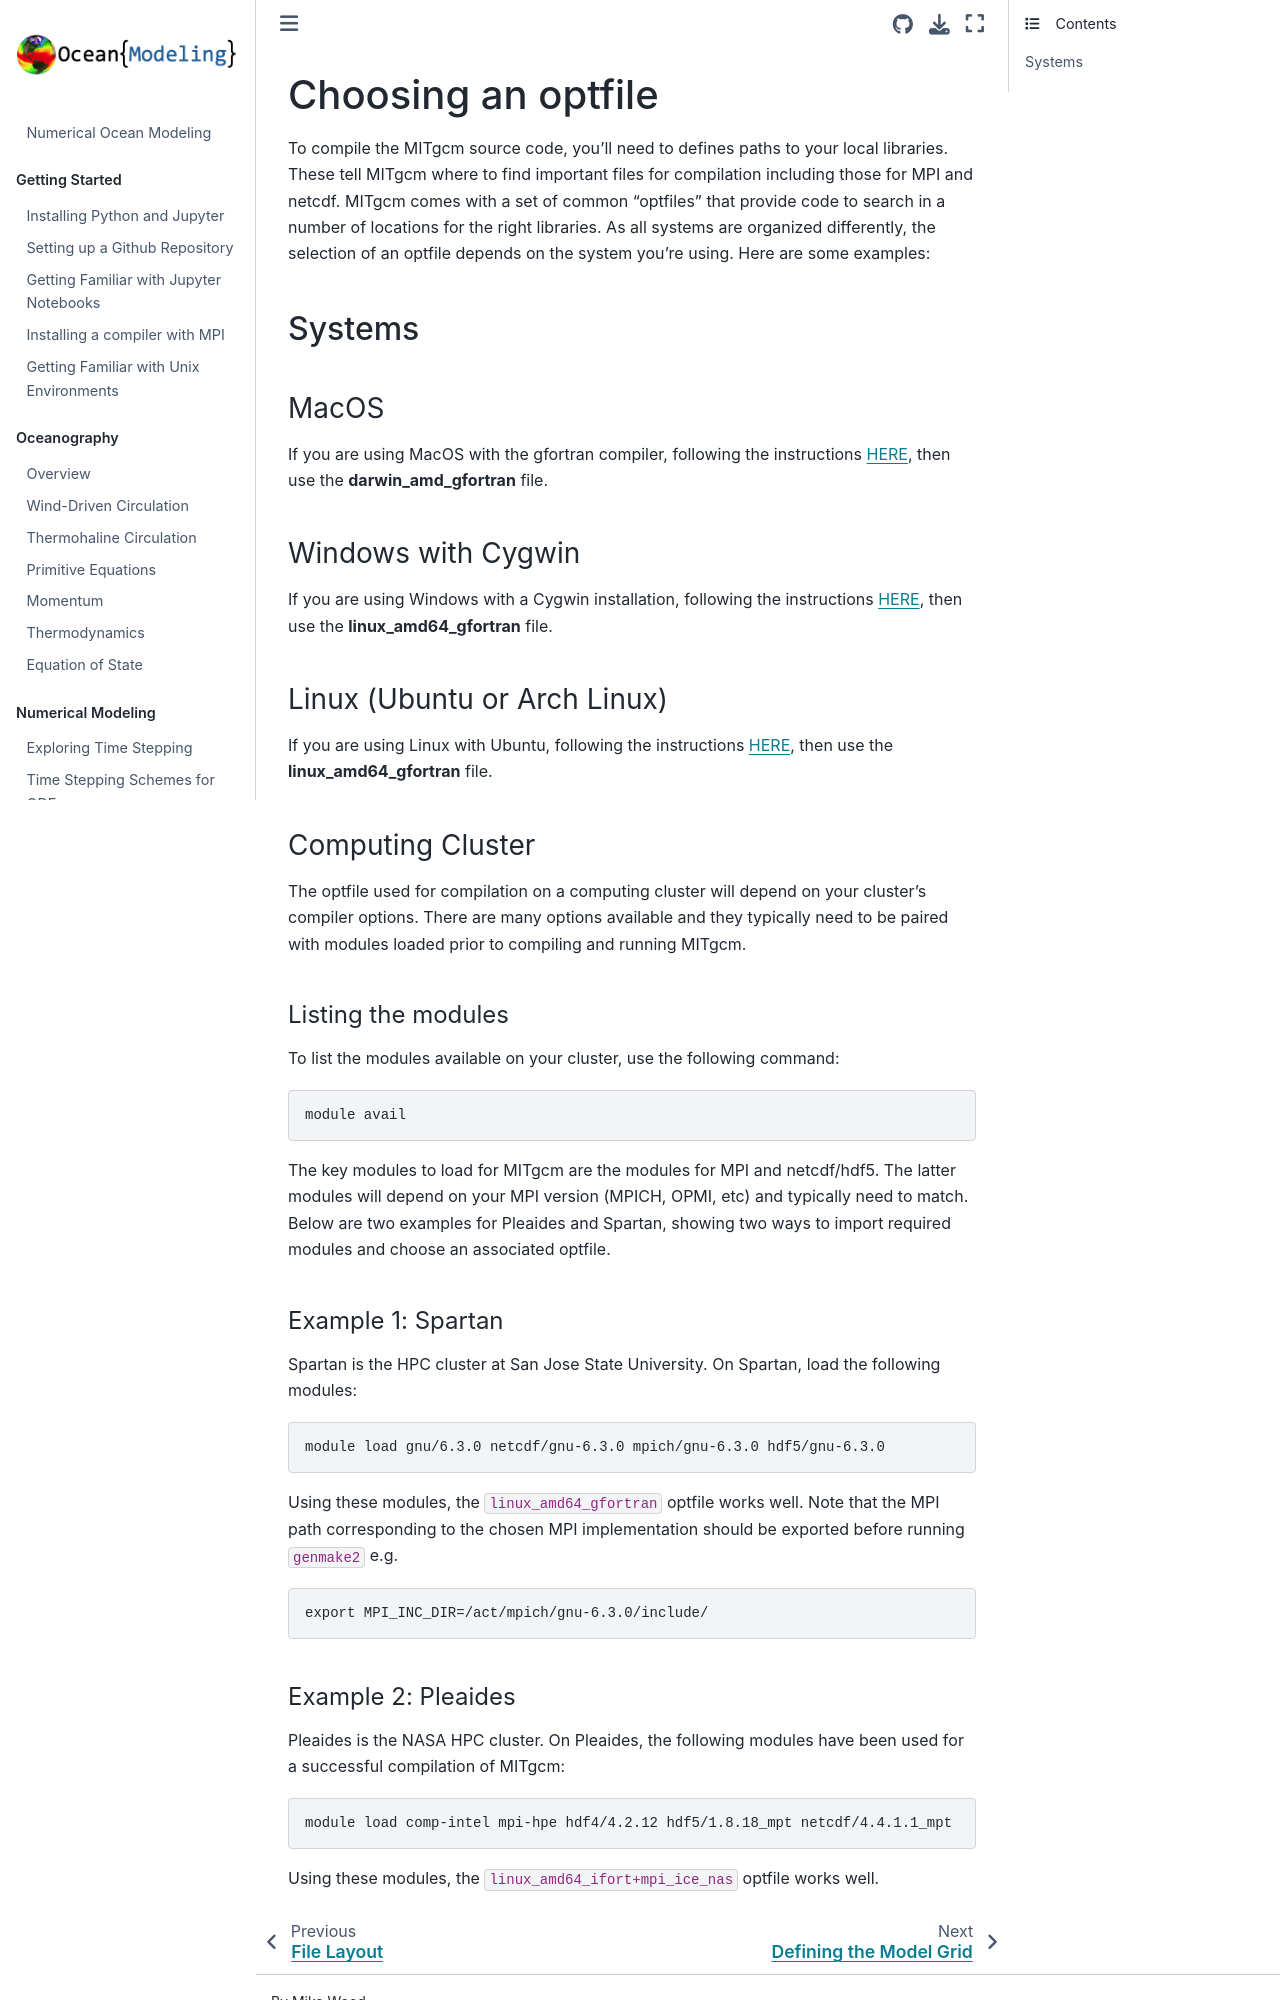

repository: ProfMikeWood/ocean_modeling_book · page: mitgcm/choosing_an_optfile.html · generator: jekyll

# Choosing an optfile

To compile the MITgcm source code, you'll need to defines paths to your local libraries. These tell MITgcm where to find important files for compilation including those for MPI and netcdf. MITgcm comes with a set of common "optfiles" that provide code to search in a number of locations for the right libraries. As all systems are organized differently, the selection of an optfile depends on the system you're using. Here are some examples:


## Systems

### MacOS
If you are using MacOS with the gfortran compiler, following the instructions [HERE](https://profmikewood.github.io/ocean_modeling_book/getting_started/installing_compiler_and_mpi.html#installation-on-a-mac), then use the **darwin_amd_gfortran** file.

### Windows with Cygwin
If you are using Windows with a Cygwin installation, following the instructions [HERE](https://profmikewood.github.io/ocean_modeling_book/getting_started/installing_compiler_and_mpi.html#installation-on-a-windows-using-cygwin), then use the **linux_amd64_gfortran** file.

### Linux (Ubuntu or Arch Linux)
If you are using Linux with Ubuntu, following the instructions [HERE](https://profmikewood.github.io/ocean_modeling_book/getting_started/installing_compiler_and_mpi.html), then use the **linux_amd64_gfortran** file.

### Computing Cluster
The optfile used for compilation on a computing cluster will depend on your cluster's compiler options. There are many options available and they typically need to be paired with modules loaded prior to compiling and running MITgcm.

#### Listing the modules
To list the modules available on your cluster, use the following command:
```
module avail
```

The key modules to load for MITgcm are the modules for MPI and netcdf/hdf5. The latter modules will depend on your MPI version (MPICH, OPMI, etc) and typically need to match. Below are two examples for Pleaides and Spartan, showing two ways to import required modules and choose an associated optfile.

#### Example 1: Spartan

Spartan is the HPC cluster at San Jose State University. On Spartan, load the following modules:

```
module load gnu/6.3.0 netcdf/gnu-6.3.0 mpich/gnu-6.3.0 hdf5/gnu-6.3.0
```

Using these modules, the `linux_amd64_gfortran` optfile works well. Note that the MPI path corresponding to the chosen MPI implementation should be exported before running `genmake2` e.g.

```
export MPI_INC_DIR=/act/mpich/gnu-6.3.0/include/
```
